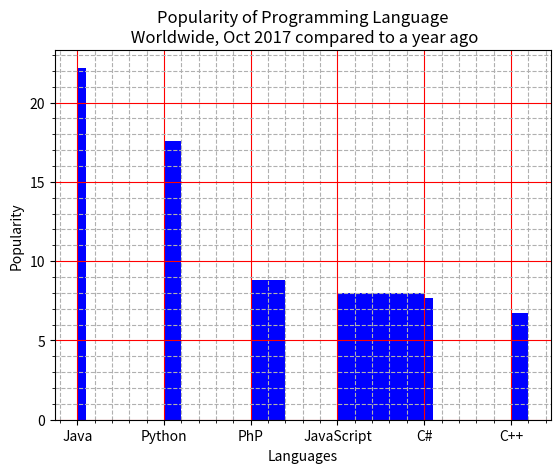

Generate this figure with matplotlib:
# -*- coding: utf-8 -*-
import matplotlib.pyplot as plt

langs = ["Java", "Python", "PhP", "JavaScript", "C#", "C++" ] 
scores = [22.2, 17.6, 8.8, 8, 7.7, 6.7]
widthBars = [0.1, 0.2, 0.4, 1, 0.1, 0.2]
fig = plt.figure()

bars = plt.bar(langs, scores, color="blue", width=widthBars, align="edge")
plt.bar
plt.minorticks_on()
plt.grid(True, which="major", color="red")
plt.grid(True, which="minor", linestyle="--")
plt.title("Popularity of Programming Language\n Worldwide, Oct 2017 compared to a year ago")
plt.xlabel("Languages")
plt.ylabel("Popularity")

plt.savefig('ML5_5.png', format='png')

plt.show()